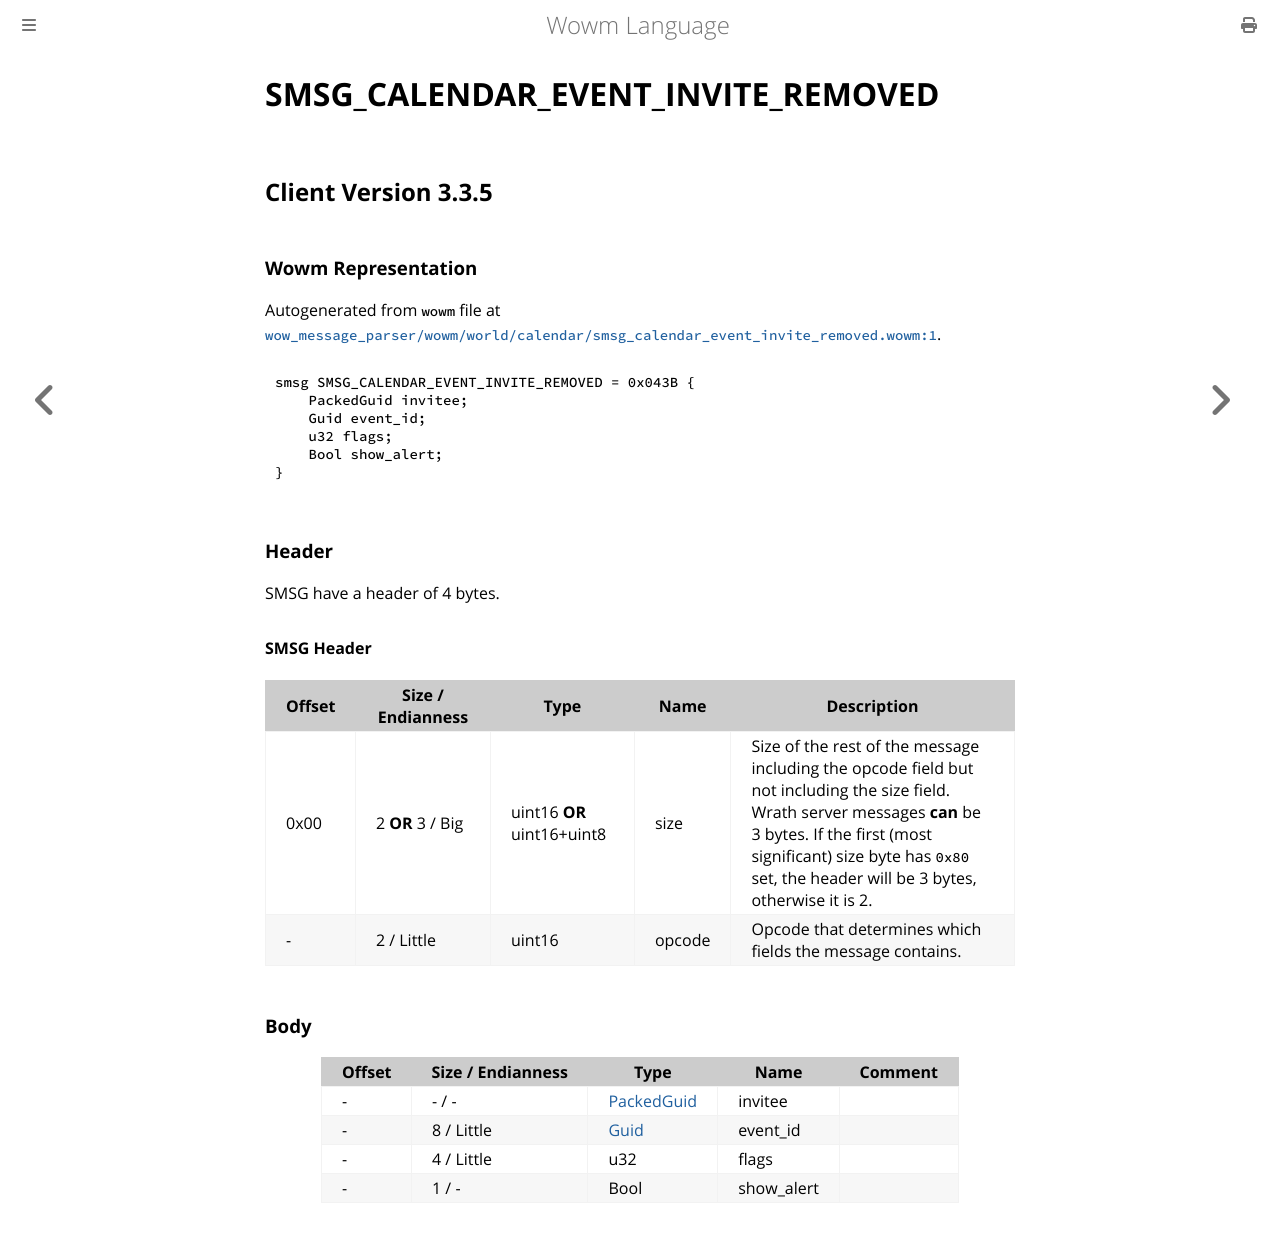

repository: gtker/wow_messages · page: docs/smsg_calendar_event_invite_removed.html · generator: mdbook

# SMSG_CALENDAR_EVENT_INVITE_REMOVED

## Client Version 3.3.5

### Wowm Representation

Autogenerated from `wowm` file at [`wow_message_parser/wowm/world/calendar/smsg_calendar_event_invite_removed.wowm:1`](https://github.com/gtker/wow_messages/tree/main/wow_message_parser/wowm/world/calendar/smsg_calendar_event_invite_removed.wowm#L1).
```rust,ignore
smsg SMSG_CALENDAR_EVENT_INVITE_REMOVED = 0x043B {
    PackedGuid invitee;
    Guid event_id;
    u32 flags;
    Bool show_alert;
}
```
### Header

SMSG have a header of 4 bytes.

#### SMSG Header

| Offset | Size / Endianness | Type   | Name   | Description |
| ------ | ----------------- | ------ | ------ | ----------- |
| 0x00   | 2 **OR** 3 / Big           | uint16 **OR** uint16+uint8 | size | Size of the rest of the message including the opcode field but not including the size field. Wrath server messages **can** be 3 bytes. If the first (most significant) size byte has `0x80` set, the header will be 3 bytes, otherwise it is 2.|
| -      | 2 / Little| uint16 | opcode | Opcode that determines which fields the message contains. |

### Body

| Offset | Size / Endianness | Type | Name | Comment |
| ------ | ----------------- | ---- | ---- | ------- |
| - | - / - | [PackedGuid](../types/packed-guid.md) | invitee |  |
| - | 8 / Little | [Guid](../types/packed-guid.md) | event_id |  |
| - | 4 / Little | u32 | flags |  |
| - | 1 / - | Bool | show_alert |  |
